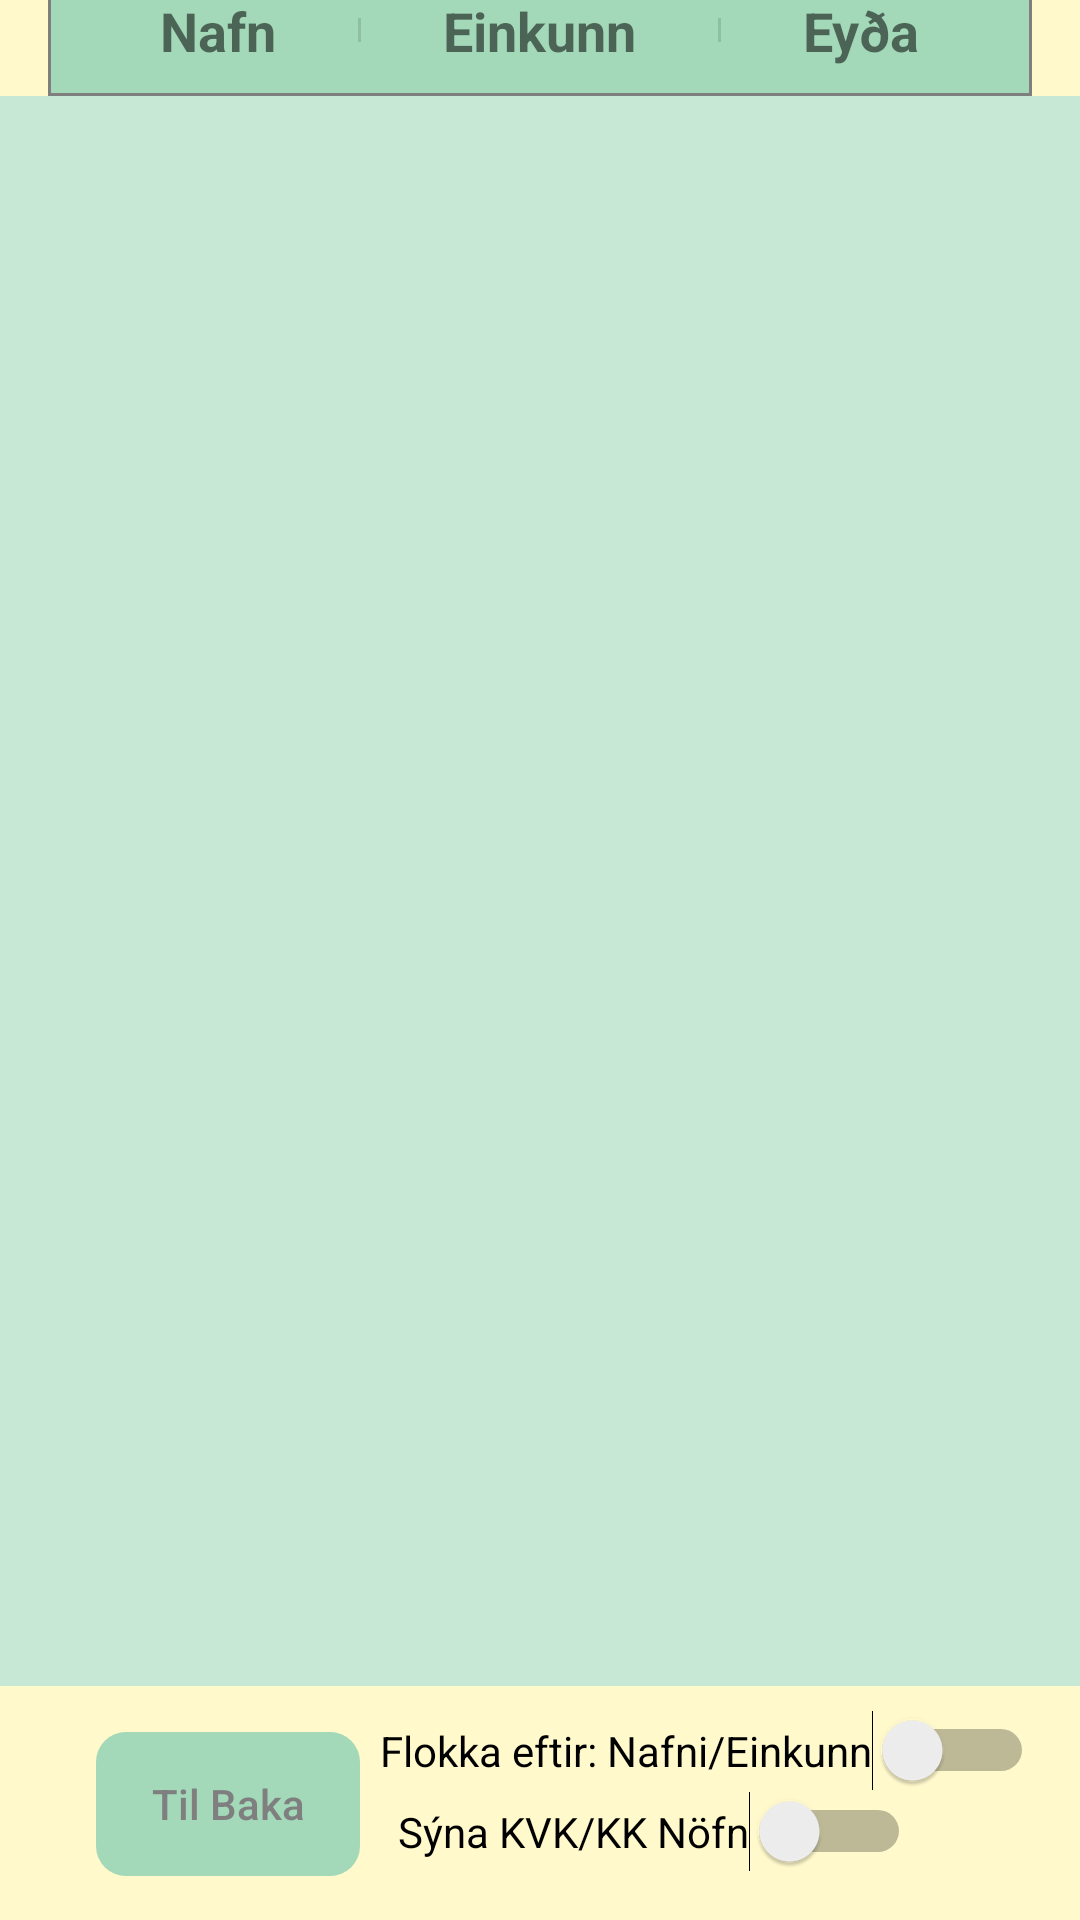

The Android layout XML behind this screen, and the referenced resources:
<!-- AndroidManifest.xml: application theme Theme.LoginActivity -->
<!-- res/layout/fragment_approved_list_manager.xml -->
<layout xmlns:android="http://schemas.android.com/apk/res/android"
    xmlns:app="http://schemas.android.com/apk/res-auto"
    xmlns:tools="http://schemas.android.com/tools">

    <data>

    </data>

    <androidx.constraintlayout.widget.ConstraintLayout
        android:id="@+id/clApprovedListManager"
        android:layout_width="match_parent"
        android:layout_height="match_parent"
        android:background="@color/background"
        tools:context="xyz.nafnaneistar.activities.ViewLikedFragments.ApprovedNameListManagerFragment">

        <Button
            android:id="@+id/btnViewLikedGoBack"
            style="@style/buttonStyle"
            android:layout_width="wrap_content"
            android:layout_height="wrap_content"
            android:layout_marginBottom="16dp"
            android:text="@string/goBack"
            app:layout_constraintBottom_toBottomOf="parent"
            app:layout_constraintEnd_toEndOf="parent"
            app:layout_constraintHorizontal_bias="0.118"
            app:layout_constraintStart_toStartOf="parent"
            app:layout_constraintTop_toBottomOf="@+id/rvComboList"
            app:layout_constraintVertical_bias="0.36" />

        <LinearLayout
            android:id="@+id/linearLayout6"
            style="@style/tableStyle"
            android:layout_width="0dp"
            android:layout_height="wrap_content"
            android:layout_marginEnd="16dp"
            android:layout_marginStart="16dp"
            android:layout_marginTop="65dp"
            android:background="@drawable/toptableborder"
            android:orientation="horizontal"
            app:layout_constraintBottom_toTopOf="@+id/rvComboList"
            app:layout_constraintEnd_toEndOf="parent"
            app:layout_constraintHorizontal_bias="0.558"
            app:layout_constraintStart_toStartOf="parent"
            app:layout_constraintTop_toTopOf="parent"
            app:layout_constraintVertical_bias="0.0">

            <TextView
                android:id="@+id/tvclListTitleNafn"
                android:layout_width="wrap_content"
                android:layout_height="wrap_content"
                android:layout_weight="1"
                android:gravity="center"
                android:text="Nafn"
                android:textSize="18sp"
                android:textStyle="bold" />

            <TextView
                android:id="@+id/tvclListTitleRating"
                android:layout_width="wrap_content"
                android:layout_height="wrap_content"
                android:layout_weight="1"
                android:gravity="center"
                android:text="Einkunn"
                android:textSize="18sp"
                android:textStyle="bold" />

            <TextView
                android:id="@+id/tvclListTitleOperation"
                android:layout_width="wrap_content"
                android:layout_height="wrap_content"
                android:layout_weight="1"
                android:gravity="center"
                android:text="@string/delete"
                android:textSize="18sp"
                android:textStyle="bold" />
        </LinearLayout>

        <Switch
            android:id="@+id/swOrderBy"
            android:layout_width="wrap_content"
            android:layout_height="wrap_content"
            android:layout_marginBottom="48dp"
            android:layout_marginTop="8dp"
            android:freezesText="true"
            android:text="@string/GroupByNameOrRating"
            app:layout_constraintBottom_toBottomOf="parent"
            app:layout_constraintEnd_toEndOf="parent"
            app:layout_constraintHorizontal_bias="0.3"
            app:layout_constraintStart_toEndOf="@+id/btnViewLikedGoBack"
            app:layout_constraintTop_toBottomOf="@+id/rvComboList"
            app:layout_constraintVertical_bias="0.177" />

        <Switch
            android:id="@+id/swToggleGender"
            android:layout_width="wrap_content"
            android:layout_height="wrap_content"
            android:layout_marginBottom="16dp"
            android:freezesText="true"
            android:text="@string/ShowGenderNames"
            app:layout_constraintBottom_toBottomOf="parent"
            app:layout_constraintEnd_toEndOf="parent"
            app:layout_constraintHorizontal_bias="0.183"
            app:layout_constraintStart_toEndOf="@+id/btnViewLikedGoBack"
            app:layout_constraintTop_toBottomOf="@+id/swOrderBy"
            app:layout_constraintVertical_bias="0.387" />

        <androidx.recyclerview.widget.RecyclerView
            android:id="@+id/rvComboList"
            android:layout_width="372dp"
            android:layout_height="530dp"
            android:layout_marginEnd="16dp"
            android:layout_marginStart="16dp"
            android:background="@color/btn_color_lg"
            app:layout_constraintBottom_toTopOf="@+id/swOrderBy"
            app:layout_constraintEnd_toEndOf="parent"
            app:layout_constraintStart_toStartOf="parent"
            app:layout_constraintTop_toBottomOf="@+id/linearLayout6"
            tools:listitem="@layout/combolist" />

    </androidx.constraintlayout.widget.ConstraintLayout>
</layout>
<!-- res/layout/combolist.xml (included above) -->
<?xml version="1.0" encoding="utf-8"?>
<LinearLayout xmlns:android="http://schemas.android.com/apk/res/android"
    xmlns:app="http://schemas.android.com/apk/res-auto"

    style="@style/tableStyle"
    android:layout_width="match_parent"
    android:layout_weight="1"
    android:dividerPadding="4dp"
    android:isScrollContainer="true"
    android:showDividers="middle"><![CDATA[

    />















    ]]>

    <TextView
        android:id="@+id/comboListName"
        android:layout_width="wrap_content"
        android:layout_height="wrap_content"
        android:layout_weight="1"
        android:autoSizeMaxTextSize="100sp"
        android:autoSizeMinTextSize="10sp"
        android:autoSizeStepGranularity="2sp"
        android:autoSizeTextType="uniform"
        android:gravity="start"
        android:paddingBottom="8dp"
        android:paddingTop="8dp"
        android:text="@string/viewLikedPlaceholderName"
        android:textAlignment="center"
        android:textAppearance="?attr/textAppearanceListItem"
        app:autoSizeMaxTextSize="16sp"
        app:autoSizeMinTextSize="10sp"
        app:autoSizeStepGranularity="2sp"
        app:autoSizeTextType="uniform" />

    <LinearLayout
        android:id="@+id/llRatingContainer"
        android:layout_width="wrap_content"
        android:layout_height="match_parent"
        android:layout_gravity="center"
        android:layout_weight="1"
        android:gravity="center"
        android:orientation="horizontal">

        <TextView
            android:id="@+id/r1"
            android:layout_width="wrap_content"
            android:layout_height="match_parent"
            android:layout_weight=".5"
            android:gravity="center"
            android:text="🤍"
            android:textSize="24sp" />

        <TextView
            android:id="@+id/r2"
            android:layout_width="wrap_content"
            android:layout_height="match_parent"
            android:layout_weight=".5"
            android:gravity="center"
            android:text="🤍"
            android:textSize="24sp" />

        <TextView
            android:id="@+id/r3"
            android:layout_width="wrap_content"
            android:layout_height="match_parent"
            android:layout_weight=".5"
            android:gravity="center"
            android:text="🤍"
            android:textSize="24sp" />

        <TextView
            android:id="@+id/r4"
            android:layout_width="wrap_content"
            android:layout_height="match_parent"
            android:layout_weight=".5"
            android:gravity="center"
            android:text="🤍"
            android:textSize="24sp" />

        <TextView
            android:id="@+id/r5"
            android:layout_width="wrap_content"
            android:layout_height="match_parent"
            android:layout_weight=".5"
            android:gravity="center"
            android:text="🤍"
            android:textSize="24sp" />

        <TextView
            android:id="@+id/rId"
            android:layout_width="wrap_content"
            android:layout_height="wrap_content"
            android:layout_weight="0"
            android:visibility="gone" />
    </LinearLayout>

    <Button
        android:id="@+id/comboListOperations"
        style="@style/Widget.AppCompat.Button.Colored"
        android:layout_width="wrap_content"
        android:layout_height="match_parent"
        android:layout_gravity="center"
        android:background="@color/ambiant"
        android:backgroundTint="@color/ambiant"
        android:insetBottom="0dp"
        android:insetTop="0dp"
        android:minWidth="2dp"
        android:paddingBottom="0dp"
        android:paddingLeft="0dp"
        android:paddingRight="0dp"
        android:paddingTop="0dp"
        android:textAlignment="textStart"
        android:textAppearance="?attr/textAppearanceListItem"
        android:textColor="@color/menuFont"
        app:icon="@android:drawable/ic_delete"
        app:iconGravity="textTop"
        app:iconPadding="0dp"
        app:iconSize="40dp"
        app:iconTint="@color/ambiant" />

</LinearLayout>
<!-- resources referenced by this layout -->
<resources>
  <color name="ambiant">#F0CDB4</color>
  <color name="background">#FFF9CC</color>
  <color name="btn_color_lg">#C6E8D4</color>
  <color name="menuFont">#444444</color>
  <!-- drawable toptableborder (drawable) -->
  <?xml version="1.0" encoding="UTF-8"?>
  <shape xmlns:android="http://schemas.android.com/apk/res/android" android:shape="rectangle">
      <corners android:radius="0dp"/>
      <padding android:left="10dp" android:right="10dp" android:top="10dp" android:bottom="10dp"/>
      <stroke android:width="1dp" android:color="@color/font"/>
      <solid
          android:color="@color/btn_color" >
      </solid>
  </shape>
  <string name="GroupByNameOrRating">Flokka eftir: Nafni/Einkunn</string>
  <string name="ShowGenderNames">Sýna KVK/KK Nöfn</string>
  <string name="delete">Eyða</string>
  <string name="goBack">Til Baka</string>
  <string name="viewLikedPlaceholderName">Nafn</string>
  <style name="buttonStyle">
          <item name="android:layout_width">wrap_content</item>
          <item name="android:layout_height">wrap_content</item>
          <item name="android:layout_marginTop">16dp</item>
          <item name="android:background">@drawable/btn_rounded</item>
          <item name="android:backgroundTint">@color/btn_color</item>
          <item name="android:shadowColor">@color/black</item>
          <item name="android:textAllCaps">false</item>
          <item name="android:textColor">@color/font</item>
      </style>
  <style name="tableStyle">
          <item name="android:layout_width">match_parent</item>
          <item name="android:layout_height">wrap_content</item>
          <item name="android:layout_gravity">top</item>
          <item name="android:background">@drawable/border</item>
          <item name="android:baselineAligned">true</item>
          <item name="android:divider">?android:listDivider</item>
          <item name="android:dividerPadding">8dp</item>
          <item name="android:gravity">center</item>
          <item name="android:orientation">horizontal</item>
          <item name="android:showDividers">middle</item>
      </style>
  <style name="Theme.LoginActivity" parent="Theme.MaterialComponents.DayNight.NoActionBar">
          
          <item name="colorPrimary">@color/btn_color</item>
          <item name="colorPrimaryVariant">@color/purple_700</item>
          <item name="colorOnPrimary">@color/white</item>
          
          <item name="colorSecondary">@color/ambiant</item>
          <item name="colorSecondaryVariant">@color/teal_700</item>
          <item name="colorOnSecondary">@color/black</item>
          <item name="colorButtonNormal">@color/ambiant</item>
          
          <item name="android:statusBarColor" tools:targetApi="l">?attr/colorPrimaryVariant</item>
          
      </style>
  <color name="font">#7F7F7F</color>
  <color name="btn_color">#A3D9B9</color>
  <!-- drawable btn_rounded (drawable) -->
  <shape xmlns:android="http://schemas.android.com/apk/res/android"
      android:shape="rectangle"
      android:padding="6dp">
  
  
      <corners
          android:bottomRightRadius="10dp"
          android:bottomLeftRadius="10dp"
          android:topLeftRadius="10dp"
          android:topRightRadius="10dp" />
  
  </shape>
  <color name="black">#FF000000</color>
  <!-- drawable border (drawable) -->
  <?xml version="1.0" encoding="UTF-8"?>
  <shape xmlns:android="http://schemas.android.com/apk/res/android" android:shape="rectangle">
      <corners android:radius="5dp"/>
      <padding android:left="10dp" android:right="10dp" android:top="10dp" android:bottom="10dp"/>
      <stroke android:width="1dp" android:color="@color/font"/>
  </shape>
  <color name="purple_700">#FF3700B3</color>
  <color name="white">#FFFFFFFF</color>
  <color name="teal_700">#FF018786</color>
</resources>
